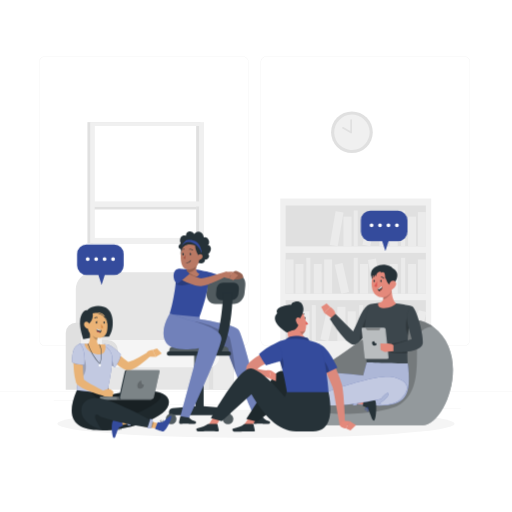
t = 0.00 s
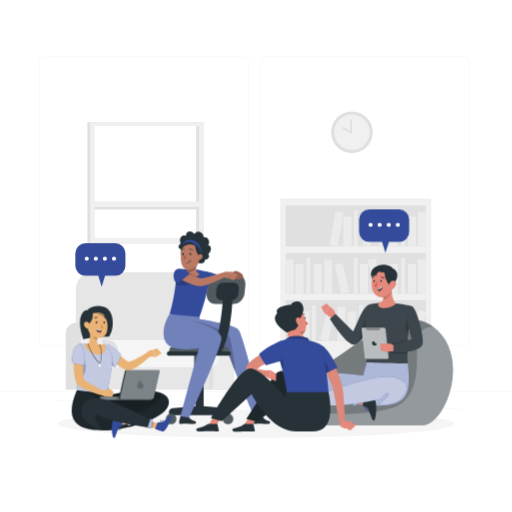
t = 0.23 s
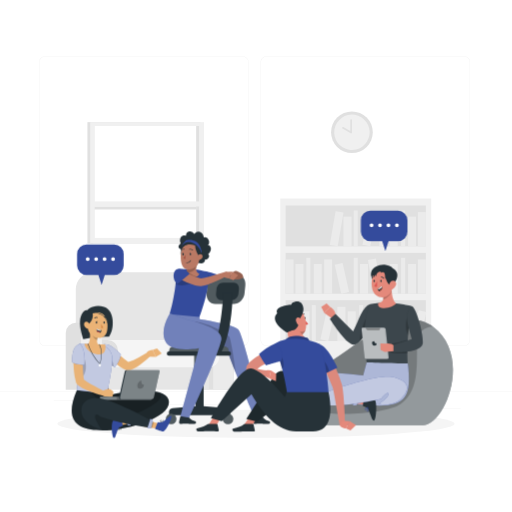
t = 0.49 s
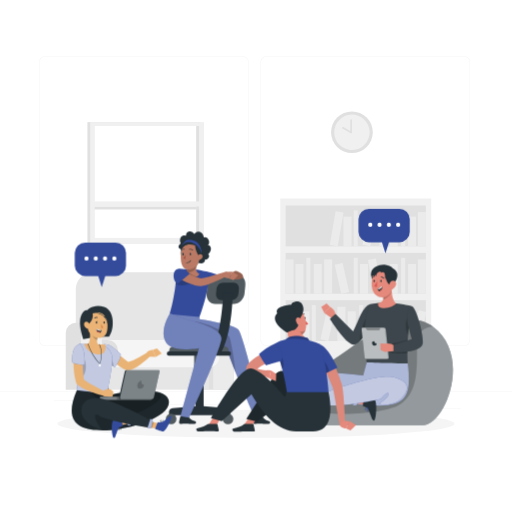
t = 0.75 s
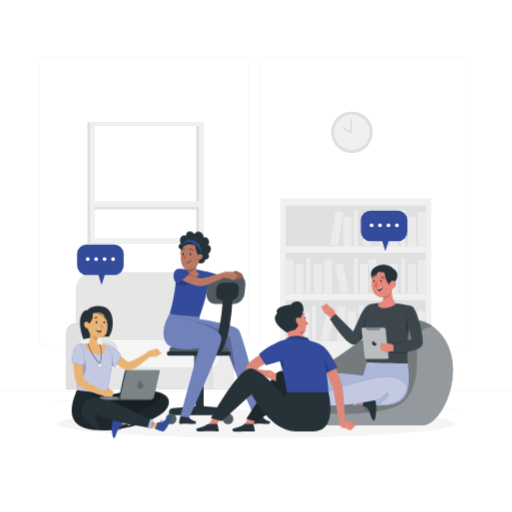
t = 1.05 s
t = 1.20 s: frame unchanged from t = 1.05 s, image omitted

The animated SVG that drew these frames (rendered in a browser with its animation timeline set to each time). Animation: 1 CSS @keyframes rule; one cycle of 1.50 s, repeats indefinitely.

<svg class="animated" id="freepik_stories-group-discussion" xmlns="http://www.w3.org/2000/svg" viewBox="0 0 500 500" version="1.1" xmlns:xlink="http://www.w3.org/1999/xlink" xmlns:svgjs="http://svgjs.com/svgjs"><style>svg#freepik_stories-group-discussion:not(.animated) .animable {opacity: 0;}svg#freepik_stories-group-discussion.animated #freepik--speech-bubble-2--inject-3 {animation: 1.5s Infinite  linear heartbeat;animation-delay: 0s;}svg#freepik_stories-group-discussion.animated #freepik--speech-bubble-1--inject-3 {animation: 1.5s Infinite  linear heartbeat;animation-delay: 0s;}            @keyframes heartbeat {                0% {                    transform: scale(1);                }                10% {                    transform: scale(1.1);                }                30% {                    transform: scale(1);                }                40% {                    transform: scale(1);                }                50% {                    transform: scale(1.1);                }                60% {                    transform: scale(1);                }                100% {                    transform: scale(1);                }            }        </style><g id="freepik--background-complete--inject-3" class="animable" style="transform-origin: 250px 228.23px;"><rect y="382.4" width="500" height="0.25" style="fill: rgb(235, 235, 235); transform-origin: 250px 382.525px;" id="el3iw31slw95n" class="animable"/><rect x="416.78" y="398.49" width="33.12" height="0.25" style="fill: rgb(235, 235, 235); transform-origin: 433.34px 398.615px;" id="ellzswy4nvi1q" class="animable"/><rect x="322.53" y="401.21" width="8.69" height="0.25" style="fill: rgb(235, 235, 235); transform-origin: 326.875px 401.335px;" id="ela90hcvx0vxu" class="animable"/><rect x="396.59" y="389.21" width="19.19" height="0.25" style="fill: rgb(235, 235, 235); transform-origin: 406.185px 389.335px;" id="elzgz7mkkqst" class="animable"/><rect x="52.46" y="390.89" width="43.19" height="0.25" style="fill: rgb(235, 235, 235); transform-origin: 74.055px 391.015px;" id="ela2uirwm5ab5" class="animable"/><rect x="104.56" y="390.89" width="6.33" height="0.25" style="fill: rgb(235, 235, 235); transform-origin: 107.725px 391.015px;" id="el3875zj20kxl" class="animable"/><rect x="131.47" y="395.11" width="93.68" height="0.25" style="fill: rgb(235, 235, 235); transform-origin: 178.31px 395.235px;" id="el4uxulsxs76f" class="animable"/><path d="M237,337.8H43.91a5.71,5.71,0,0,1-5.7-5.71V60.66A5.71,5.71,0,0,1,43.91,55H237a5.71,5.71,0,0,1,5.71,5.71V332.09A5.71,5.71,0,0,1,237,337.8ZM43.91,55.2a5.46,5.46,0,0,0-5.45,5.46V332.09a5.46,5.46,0,0,0,5.45,5.46H237a5.47,5.47,0,0,0,5.46-5.46V60.66A5.47,5.47,0,0,0,237,55.2Z" style="fill: rgb(235, 235, 235); transform-origin: 140.46px 196.4px;" id="elqtasbbcypha" class="animable"/><path d="M453.31,337.8H260.21a5.72,5.72,0,0,1-5.71-5.71V60.66A5.72,5.72,0,0,1,260.21,55h193.1A5.71,5.71,0,0,1,459,60.66V332.09A5.71,5.71,0,0,1,453.31,337.8ZM260.21,55.2a5.47,5.47,0,0,0-5.46,5.46V332.09a5.47,5.47,0,0,0,5.46,5.46h193.1a5.47,5.47,0,0,0,5.46-5.46V60.66a5.47,5.47,0,0,0-5.46-5.46Z" style="fill: rgb(235, 235, 235); transform-origin: 356.75px 196.4px;" id="el3nogzgdbh72" class="animable"/><g id="elwq5klnv8sbc"><rect x="85.39" y="119.28" width="5.63" height="118.5" style="fill: rgb(224, 224, 224); transform-origin: 88.205px 178.53px; transform: rotate(180deg);" class="animable"/></g><rect x="88.65" y="119.28" width="107.14" height="118.5" style="fill: rgb(224, 224, 224); transform-origin: 142.22px 178.53px;" id="elw43mx8ytfsf" class="animable"/><rect x="88.08" y="119.28" width="111.13" height="118.5" style="fill: rgb(240, 240, 240); transform-origin: 143.645px 178.53px;" id="el3xr2te0urko" class="animable"/><rect x="92.61" y="123.06" width="101.9" height="109.27" style="fill: rgb(255, 255, 255); transform-origin: 143.56px 177.695px;" id="ell971lfkb5gl" class="animable"/><rect x="191.56" y="123.06" width="2.95" height="109.27" style="fill: rgb(224, 224, 224); transform-origin: 193.035px 177.695px;" id="elfgxxoekkwdk" class="animable"/><g id="el0ni4cq8mc7qe"><rect x="140.64" y="153.34" width="2.95" height="99.53" style="fill: rgb(224, 224, 224); transform-origin: 142.115px 203.105px; transform: rotate(-90deg);" class="animable"/></g><rect x="91.03" y="196.69" width="103.48" height="4.95" style="fill: rgb(240, 240, 240); transform-origin: 142.77px 199.165px;" id="elwkggivittb9" class="animable"/><g id="elnrsjztsnkjr"><rect x="273.7" y="193.87" width="147.41" height="186.67" style="fill: rgb(240, 240, 240); transform-origin: 347.405px 287.205px; transform: rotate(180deg);" class="animable"/></g><g id="elzltvtsu81cb"><rect x="278.91" y="200.68" width="136.99" height="39.92" style="fill: rgb(224, 224, 224); transform-origin: 347.405px 220.64px; transform: rotate(180deg);" class="animable"/></g><g id="elrqmt8tbzdog"><rect x="408.13" y="207.14" width="7.78" height="33.45" style="fill: rgb(235, 235, 235); transform-origin: 412.02px 223.865px; transform: rotate(180deg);" class="animable"/></g><g id="elu6fxgxrew6f"><rect x="370.5" y="207.14" width="7.78" height="33.45" style="fill: rgb(235, 235, 235); transform-origin: 374.39px 223.865px; transform: rotate(180deg);" class="animable"/></g><g id="el4s2bjtp7r7v"><rect x="324.88" y="206.72" width="7.78" height="33.45" style="fill: rgb(235, 235, 235); transform-origin: 328.77px 223.445px; transform: rotate(-170.22deg);" class="animable"/></g><g id="elv1b7n1l40p"><rect x="398.48" y="211.55" width="7.78" height="29.05" style="fill: rgb(235, 235, 235); transform-origin: 402.37px 226.075px; transform: rotate(180deg);" class="animable"/></g><g id="elp4z7ozyjf4o"><rect x="380.6" y="211.55" width="7.78" height="29.05" style="fill: rgb(235, 235, 235); transform-origin: 384.49px 226.075px; transform: rotate(180deg);" class="animable"/></g><g id="eltjxrj9wtzxe"><rect x="335.45" y="211.55" width="7.78" height="29.05" style="fill: rgb(235, 235, 235); transform-origin: 339.34px 226.075px; transform: rotate(180deg);" class="animable"/></g><g id="elkpc49q6cefs"><rect x="357.03" y="211.05" width="7.78" height="29.05" style="fill: rgb(235, 235, 235); transform-origin: 360.92px 225.575px; transform: rotate(-167.47deg);" class="animable"/></g><g id="elv464wnloqkl"><rect x="391.75" y="205.48" width="3.89" height="35.12" style="fill: rgb(235, 235, 235); transform-origin: 393.695px 223.04px; transform: rotate(180deg);" class="animable"/></g><g id="elbgdf78xqmx8"><rect x="345.46" y="205.48" width="3.89" height="35.12" style="fill: rgb(235, 235, 235); transform-origin: 347.405px 223.04px; transform: rotate(180deg);" class="animable"/></g><rect x="278.91" y="246.92" width="136.99" height="39.92" style="fill: rgb(224, 224, 224); transform-origin: 347.405px 266.88px;" id="ele2vpwjfxf9m" class="animable"/><rect x="278.91" y="253.38" width="7.78" height="33.45" style="fill: rgb(235, 235, 235); transform-origin: 282.8px 270.105px;" id="elskwfdeaqcd" class="animable"/><rect x="316.54" y="253.38" width="7.78" height="33.45" style="fill: rgb(235, 235, 235); transform-origin: 320.43px 270.105px;" id="el6b4ihydlfql" class="animable"/><g id="elehbwqtfe9oc"><rect x="362.16" y="252.96" width="7.78" height="33.45" style="fill: rgb(235, 235, 235); transform-origin: 366.05px 269.685px; transform: rotate(-9.78deg);" class="animable"/></g><rect x="288.56" y="257.79" width="7.78" height="29.05" style="fill: rgb(235, 235, 235); transform-origin: 292.45px 272.315px;" id="elsdw516i7obe" class="animable"/><rect x="306.44" y="257.79" width="7.78" height="29.05" style="fill: rgb(235, 235, 235); transform-origin: 310.33px 272.315px;" id="el47nn0qml1ou" class="animable"/><rect x="351.59" y="257.79" width="7.78" height="29.05" style="fill: rgb(235, 235, 235); transform-origin: 355.48px 272.315px;" id="elm7p0e6wf86h" class="animable"/><g id="elcj097wgvf4g"><rect x="330.01" y="257.29" width="7.78" height="29.05" style="fill: rgb(235, 235, 235); transform-origin: 333.9px 271.815px; transform: rotate(-12.53deg);" class="animable"/></g><rect x="299.18" y="251.72" width="3.89" height="35.12" style="fill: rgb(235, 235, 235); transform-origin: 301.125px 269.28px;" id="elevvnufxti9a" class="animable"/><rect x="345.46" y="251.72" width="3.89" height="35.12" style="fill: rgb(235, 235, 235); transform-origin: 347.405px 269.28px;" id="el39f8gzt4nwg" class="animable"/><g id="el3jhk17buw1j"><rect x="408.13" y="253.38" width="7.78" height="33.45" style="fill: rgb(235, 235, 235); transform-origin: 412.02px 270.105px; transform: rotate(180deg);" class="animable"/></g><g id="ela9fyhbiuqjo"><rect x="398.48" y="257.79" width="7.78" height="29.05" style="fill: rgb(235, 235, 235); transform-origin: 402.37px 272.315px; transform: rotate(180deg);" class="animable"/></g><g id="el6du8glabgnk"><rect x="380.6" y="257.79" width="7.78" height="29.05" style="fill: rgb(235, 235, 235); transform-origin: 384.49px 272.315px; transform: rotate(180deg);" class="animable"/></g><g id="eluuf8334cgoj"><rect x="391.75" y="251.72" width="3.89" height="35.12" style="fill: rgb(235, 235, 235); transform-origin: 393.695px 269.28px; transform: rotate(180deg);" class="animable"/></g><g id="el52k7maur4xd"><rect x="278.91" y="293.15" width="136.99" height="39.92" style="fill: rgb(224, 224, 224); transform-origin: 347.405px 313.11px; transform: rotate(180deg);" class="animable"/></g><g id="el9zicndyavka"><rect x="329.5" y="299.62" width="7.78" height="33.45" style="fill: rgb(235, 235, 235); transform-origin: 333.39px 316.345px; transform: rotate(180deg);" class="animable"/></g><g id="elc8kbfc8j0th"><rect x="283.88" y="299.2" width="7.78" height="33.45" style="fill: rgb(235, 235, 235); transform-origin: 287.77px 315.925px; transform: rotate(-170.22deg);" class="animable"/></g><g id="elbo0neke974m"><rect x="357.48" y="304.02" width="7.78" height="29.05" style="fill: rgb(235, 235, 235); transform-origin: 361.37px 318.545px; transform: rotate(180deg);" class="animable"/></g><g id="elikud632nzl9"><rect x="339.59" y="304.02" width="7.78" height="29.05" style="fill: rgb(235, 235, 235); transform-origin: 343.48px 318.545px; transform: rotate(180deg);" class="animable"/></g><g id="elqjpa9d9hje"><rect x="294.45" y="304.02" width="7.78" height="29.05" style="fill: rgb(235, 235, 235); transform-origin: 298.34px 318.545px; transform: rotate(180deg);" class="animable"/></g><g id="el7rmgy3cuqp2"><rect x="316.03" y="303.53" width="7.78" height="29.05" style="fill: rgb(235, 235, 235); transform-origin: 319.92px 318.055px; transform: rotate(-167.47deg);" class="animable"/></g><g id="elih6oxehxsac"><rect x="350.75" y="297.95" width="3.89" height="35.12" style="fill: rgb(235, 235, 235); transform-origin: 352.695px 315.51px; transform: rotate(180deg);" class="animable"/></g><g id="elbtij5uccpfh"><rect x="304.46" y="297.95" width="3.89" height="35.12" style="fill: rgb(235, 235, 235); transform-origin: 306.405px 315.51px; transform: rotate(180deg);" class="animable"/></g><g id="elpkebnctlmp9"><rect x="373.41" y="299.2" width="7.78" height="33.45" style="fill: rgb(235, 235, 235); transform-origin: 377.3px 315.925px; transform: rotate(-170.22deg);" class="animable"/></g><g id="elp7quomfd2s"><rect x="383.98" y="304.02" width="7.78" height="29.05" style="fill: rgb(235, 235, 235); transform-origin: 387.87px 318.545px; transform: rotate(180deg);" class="animable"/></g><g id="el8y1upk2xf9a"><rect x="405.56" y="303.53" width="7.78" height="29.05" style="fill: rgb(235, 235, 235); transform-origin: 409.45px 318.055px; transform: rotate(-167.47deg);" class="animable"/></g><g id="el13ws1p1jj89"><rect x="394" y="297.95" width="3.89" height="35.12" style="fill: rgb(235, 235, 235); transform-origin: 395.945px 315.51px; transform: rotate(180deg);" class="animable"/></g><path d="M176.4,265.78H90.84A16.81,16.81,0,0,0,74,282.58V349.4H193.21V282.58A16.8,16.8,0,0,0,176.4,265.78Z" style="fill: rgb(230, 230, 230); transform-origin: 133.605px 307.59px;" id="el7yk22hz7mjm" class="animable"/><path d="M218.51,315.3H203.2a10,10,0,0,0-10,10v55.25h35.28V325.29A10,10,0,0,0,218.51,315.3Z" style="fill: rgb(224, 224, 224); transform-origin: 210.84px 347.925px;" id="elhh2vlh3rm95" class="animable"/><path d="M218.51,315.3h-.33a10,10,0,0,0-10,10v55.25h20.29V325.29A10,10,0,0,0,218.51,315.3Z" style="fill: rgb(235, 235, 235); transform-origin: 218.325px 347.925px;" id="elyayr4knl2e" class="animable"/><rect x="86.5" y="355.16" width="117.43" height="25.38" style="fill: rgb(230, 230, 230); transform-origin: 145.215px 367.85px;" id="elbilmenqqec6" class="animable"/><rect x="80.69" y="331.95" width="133.55" height="26.63" rx="10.15" style="fill: rgb(245, 245, 245); transform-origin: 147.465px 345.265px;" id="elg10j05k7frp" class="animable"/><rect x="80.88" y="331.95" width="34.35" height="26.63" rx="10.15" style="fill: rgb(224, 224, 224); isolation: isolate; transform-origin: 98.055px 345.265px;" id="eldvdxf4iawf" class="animable"/><path d="M89.51,315.3H74.2a10,10,0,0,0-10,10v55.25H99.5V325.29A10,10,0,0,0,89.51,315.3Z" style="fill: rgb(224, 224, 224); transform-origin: 81.85px 347.925px;" id="elo599d1plmcn" class="animable"/><path d="M89.51,315.3h-.32a10,10,0,0,0-10,10v55.25H99.5V325.29A10,10,0,0,0,89.51,315.3Z" style="fill: rgb(240, 240, 240); transform-origin: 89.345px 347.925px;" id="el5rysyrwvo9e" class="animable"/><circle cx="343.68" cy="129.17" r="20.36" style="fill: rgb(224, 224, 224); transform-origin: 343.68px 129.17px;" id="elnxftmeh64b" class="animable"/><g id="elmmaiauww1zr"><circle cx="343.68" cy="129.17" r="17.31" style="fill: rgb(240, 240, 240); transform-origin: 343.68px 129.17px; transform: rotate(-80.78deg);" class="animable"/></g><polyline points="342.87 117.29 342.87 129.39 334.85 124.85" style="fill: rgb(240, 240, 240); transform-origin: 338.86px 123.34px;" id="el4fre56ft7em" class="animable"/><path d="M342.87,130.26a.82.82,0,0,1-.43-.12l-8-4.53a.87.87,0,0,1,.86-1.51l6.72,3.81V117.29a.87.87,0,0,1,1.73,0v12.1a.86.86,0,0,1-.43.75A.82.82,0,0,1,342.87,130.26Z" style="fill: rgb(224, 224, 224); transform-origin: 338.894px 123.387px;" id="ellmk32j8b7sk" class="animable"/></g><g id="freepik--Shadow--inject-3" class="animable" style="transform-origin: 250px 413.8px;"><ellipse id="freepik--path--inject-3" cx="250" cy="413.8" rx="193.89" ry="13.77" style="fill: rgb(245, 245, 245); transform-origin: 250px 413.8px;" class="animable"/></g><g id="freepik--speech-bubble-2--inject-3" class="animable" style="transform-origin: 375.135px 225.575px;"><path d="M388.66,205.82h-27a9.27,9.27,0,0,0-9.27,9.27v11.18a9.27,9.27,0,0,0,9.27,9.27h11.54l3.1,9.79,3.13-9.79h9.18a9.27,9.27,0,0,0,9.27-9.27V215.09A9.27,9.27,0,0,0,388.66,205.82Z" style="fill: rgb(52, 75, 156); transform-origin: 375.135px 225.575px;" id="elm2x4z90cwye" class="animable"/><path d="M364.68,220a1.87,1.87,0,1,1-1.87-1.87A1.87,1.87,0,0,1,364.68,220Zm6.38-1.87a1.87,1.87,0,1,0,1.87,1.87A1.87,1.87,0,0,0,371.06,218.17Zm8.25,0a1.87,1.87,0,1,0,1.87,1.87A1.87,1.87,0,0,0,379.31,218.17Zm8.25,0a1.87,1.87,0,1,0,1.87,1.87A1.87,1.87,0,0,0,387.56,218.17Z" style="fill: rgb(255, 255, 255); transform-origin: 375.185px 220px;" id="elhsdjr2sazp7" class="animable"/></g><g id="freepik--speech-bubble-1--inject-3" class="animable" style="transform-origin: 98.025px 258.57px;"><path d="M111.5,238.82H84.55a9.27,9.27,0,0,0-9.27,9.27v11.18a9.27,9.27,0,0,0,9.27,9.27H96.09l3.1,9.78,3.13-9.78h9.18a9.27,9.27,0,0,0,9.27-9.27V248.09A9.27,9.27,0,0,0,111.5,238.82Z" style="fill: rgb(52, 75, 156); transform-origin: 98.025px 258.57px;" id="eles5hrqtga7" class="animable"/><path d="M87.52,253a1.87,1.87,0,1,1-1.87-1.87A1.87,1.87,0,0,1,87.52,253Zm6.38-1.87A1.87,1.87,0,1,0,95.77,253,1.86,1.86,0,0,0,93.9,251.17Zm8.25,0A1.87,1.87,0,1,0,104,253,1.86,1.86,0,0,0,102.15,251.17Zm8.25,0a1.87,1.87,0,1,0,1.87,1.87A1.86,1.86,0,0,0,110.4,251.17Z" style="fill: rgb(255, 255, 255); transform-origin: 98.025px 253px;" id="elclvs44xprxe" class="animable"/></g><g id="freepik--character-4--inject-3" class="animable" style="transform-origin: 354.608px 336.829px;"><path d="M413,415.2H286.08c-23.71,0-25.23-27.92-5.74-41.06A37.31,37.31,0,0,1,292,369c38.59-10.15,92.81-78.38,131-49.83l.11.08C461.15,348,434.56,415.2,413,415.2Z" style="fill: rgb(38, 50, 56); transform-origin: 354.608px 363.72px;" id="elohzl5gdwod" class="animable"/><g id="elomav01zy5r"><path d="M413,415.2H286.08c-23.71,0-25.23-27.92-5.74-41.06A37.31,37.31,0,0,1,292,369c38.59-10.15,92.81-78.38,131-49.83l.11.08C461.15,348,434.56,415.2,413,415.2Z" style="fill: rgb(255, 255, 255); opacity: 0.5; transform-origin: 354.608px 363.72px;" class="animable"/></g><g id="elfm88ifc85h7"><path d="M422.9,319.12c-3.2-.21-7.08.69-11.26,4.19-10.85,9.1,5.65,52.91-20.3,71.13-14.48,10.17-76.95,14.65-97.8,2.18-15.39-9.21-15.59-15-13.2-22.48A37.31,37.31,0,0,1,292,369C330.54,358.8,384.76,290.57,422.9,319.12Z" style="isolation: isolate; opacity: 0.2; transform-origin: 351.059px 358.195px;" class="animable"/></g><g id="freepik--group--inject-3" class="animable" style="transform-origin: 349.967px 334.626px;"><path d="M324.22,310.86l-7.57-5.33,5.66-5.79s5.81,3,5.26,8.35Z" style="fill: rgb(228, 137, 123); transform-origin: 322.128px 305.3px;" id="elrqk6mmjc4l" class="animable"/><polygon points="313.68 299.65 318.93 296.35 322.31 299.74 316.65 305.53 313.68 299.65" style="fill: rgb(228, 137, 123); transform-origin: 317.995px 300.94px;" id="eljqr5rctuso" class="animable"/><path d="M361.46,297.09c-7.17,2.11-10.7,14.72-16.62,26.63L327.61,306.6l-5.48,4.86s15.78,25.07,23.23,25.07c9.3,0,18.95-25.83,18.95-25.83Z" style="fill: rgb(38, 50, 56); transform-origin: 343.22px 316.81px;" id="el2hrjojk6myr" class="animable"/><g id="elh89cmr41lpw"><path d="M364.31,310.7s-1.53,4.09-4,9c-2.35,4.78-5.55,10.35-9,13.72-1.95,1.89-4,3.09-6,3.09-7.45,0-23.23-25.07-23.23-25.07l5.48-4.86,17.23,17.12c5.92-11.91,9.44-24.52,16.63-26.63Z" style="fill: rgb(255, 255, 255); opacity: 0.1; transform-origin: 343.195px 316.79px;" class="animable"/></g><g id="elmryjx0e2tgq"><path d="M360.35,319.72c-2.35,4.78-5.55,10.35-9,13.72.37-11.43,6-22.58,6-22.58A24.83,24.83,0,0,1,360.35,319.72Z" style="opacity: 0.2; transform-origin: 355.85px 322.15px;" class="animable"/></g><path d="M354.6,366.75s-60.85-8.74-64.07,4.61C287.14,385.48,336,395,365.2,396s37.58-6,32.89-42h-40Z" style="fill: rgb(52, 75, 156); transform-origin: 344.837px 375.045px;" id="elha7gmh23xr" class="animable"/><g id="elz571llb3x5"><path d="M354.6,366.75s-60.85-8.74-64.07,4.61C287.14,385.48,336,395,365.2,396s37.58-6,32.89-42h-40Z" style="fill: rgb(255, 255, 255); isolation: isolate; opacity: 0.6; transform-origin: 344.837px 375.045px;" class="animable"/></g><polygon points="320.71 394.59 307.96 394.6 301.84 394.61 301.11 388.16 306.77 387.4 320.6 385.56 320.71 394.59" style="fill: rgb(228, 137, 123); transform-origin: 310.91px 390.085px;" id="elfxj1xlk104r" class="animable"/><path d="M302.49,387.35l1.55,7.36a.73.73,0,0,1-.59.88l-3.67.66s-4.87,1.24-6.24.37c-4-2.56-7.84-18.74-6.21-19.94.59-.44,1.62.23,2.14.76,1.64,1.67,5.13,6.34,6.52,7.72,1.61,1.62,4.48,1.67,5.74,1.6A.74.74,0,0,1,302.49,387.35Z" style="fill: rgb(38, 50, 56); transform-origin: 295.502px 386.733px;" id="ela7ajfkell8" class="animable"/><g id="elvarn0buvw5g"><polygon points="320.71 394.59 307.96 394.6 306.77 387.4 320.6 385.56 320.71 394.59" style="isolation: isolate; opacity: 0.2; transform-origin: 313.74px 390.08px;" class="animable"/></g><polygon points="339.35 383.21 351.45 387.24 357.26 389.17 355.91 395.51 350.3 394.44 336.6 391.82 339.35 383.21" style="fill: rgb(228, 137, 123); transform-origin: 346.93px 389.36px;" id="el2otbmc3exv" class="animable"/><path d="M354.35,395.84l.85-7.47a.75.75,0,0,1,.84-.65l3.69.54s5,.36,6,1.62c3,3.69,1.52,20.26-.4,20.88-.71.23-1.47-.73-1.8-1.39-1-2.11-2.86-7.65-3.74-9.39-1-2.05-3.73-3-4.94-3.34A.73.73,0,0,1,354.35,395.84Z" style="fill: rgb(38, 50, 56); transform-origin: 360.891px 399.254px;" id="elujqdbr131z" class="animable"/><g id="elntn3be3r4jh"><polygon points="339.35 383.21 351.45 387.24 350.3 394.44 336.6 391.82 339.35 383.21" style="isolation: isolate; opacity: 0.2; transform-origin: 344.025px 388.825px;" class="animable"/></g><polygon points="348.2 395.56 344.75 395.89 346.81 383.95 350.77 386.04 348.2 395.56" style="fill: rgb(52, 75, 156); transform-origin: 347.76px 389.92px;" id="elx5yjrl4s1o" class="animable"/><g id="elf0d9i44miqs"><polygon points="348.2 395.56 344.75 395.89 346.81 383.95 350.77 386.04 348.2 395.56" style="fill: rgb(255, 255, 255); isolation: isolate; opacity: 0.6; transform-origin: 347.76px 389.92px;" class="animable"/></g><path d="M359.75,399.89a2.65,2.65,0,0,1-.23,1.59,1,1,0,0,1-.9.45.61.61,0,0,1-.54-.28c-.52-.88.7-3.59.85-3.89a.14.14,0,0,1,.16-.1.18.18,0,0,1,.16.14A10.61,10.61,0,0,1,359.75,399.89Zm-1.44,1.3a.57.57,0,0,0,.08.25.2.2,0,0,0,.21.11.64.64,0,0,0,.62-.3,4.23,4.23,0,0,0-.15-2.89A8.2,8.2,0,0,0,358.31,401.19Z" style="fill: rgb(52, 75, 156); transform-origin: 358.869px 399.795px;" id="elsoqdmsfukua" class="animable"/><path d="M359.28,397.82l0,.08c-.33.87-1.83,2.59-2.68,2.47a.63.63,0,0,1-.52-.58,1,1,0,0,1,.14-.83c.62-1,2.77-1.32,2.89-1.31a.16.16,0,0,1,.17.08A.18.18,0,0,1,359.28,397.82Zm-2.88,1.83v.08c.06.25.16.26.21.28.5.07,1.65-1.05,2.15-1.91a3.89,3.89,0,0,0-2.26,1.09.75.75,0,0,0-.11.46Z" style="fill: rgb(52, 75, 156); transform-origin: 357.665px 399.012px;" id="ell48rpnzqehi" class="animable"/><path d="M309.12,386.47s56.61-22,73.95-18.32,17.42,12.75,8.63,21.21-21.92,5.2-21.92,5.2,10.32-6.18,9.6-10-7.28,4.91-7.28,4.91-34.21,8.37-62.46,6.16Z" style="fill: rgb(52, 75, 156); transform-origin: 353.291px 381.868px;" id="elp9qgyzyyde" class="animable"/><path d="M296.38,385.28a2.58,2.58,0,0,1-.52-1.51,1,1,0,0,1,.58-.82.63.63,0,0,1,.61,0c.86.55,1,3.52,1,3.86a.15.15,0,0,1-.1.16.19.19,0,0,1-.21,0A10.38,10.38,0,0,1,296.38,385.28Zm.68-1.82a.66.66,0,0,0-.19-.18.2.2,0,0,0-.23,0,.64.64,0,0,0-.42.55,4.19,4.19,0,0,0,1.47,2.49A8.3,8.3,0,0,0,297.06,383.46Z" style="fill: rgb(52, 75, 156); transform-origin: 296.956px 384.936px;" id="elb3rufzof5p" class="animable"/><path d="M297.74,386.9v-.09c-.1-.92.43-3.14,1.25-3.43a.63.63,0,0,1,.73.28,1.11,1.11,0,0,1,.26.8c-.1,1.17-1.86,2.44-2,2.5a.17.17,0,0,1-.19,0A.16.16,0,0,1,297.74,386.9Zm1.72-2.95,0-.07c-.16-.19-.26-.15-.31-.14-.48.16-1,1.68-1,2.68.49-.41,1.44-1.27,1.5-2a.76.76,0,0,0-.12-.46Z" style="fill: rgb(52, 75, 156); transform-origin: 298.855px 385.17px;" id="el5624jcwuv1" class="animable"/><g id="elms3txjy4n9e"><path d="M309.12,386.47s56.61-22,73.95-18.32,17.42,12.75,8.63,21.21-21.92,5.2-21.92,5.2,10.32-6.18,9.6-10-7.28,4.91-7.28,4.91-34.21,8.37-62.46,6.16Z" style="fill: rgb(255, 255, 255); isolation: isolate; opacity: 0.7; transform-origin: 353.291px 381.868px;" class="animable"/></g><polygon points="308.43 386.3 311.61 384.84 313.44 396.75 309.02 396.03 308.43 386.3" style="fill: rgb(52, 75, 156); transform-origin: 310.935px 390.795px;" id="elmj7xm25rr9q" class="animable"/><g id="elx26wiqnwau"><polygon points="308.43 386.3 311.61 384.84 313.44 396.75 309.02 396.03 308.43 386.3" style="fill: rgb(255, 255, 255); isolation: isolate; opacity: 0.6; transform-origin: 310.935px 390.795px;" class="animable"/></g><path d="M402.11,299c-6.11,34-3.89,56-3.89,56s-28.43-.39-40.11-1.05c-6.23-41.21,3.35-56.87,3.35-56.87a76.17,76.17,0,0,1,9.25-1.27c.65-.05,1.32-.08,2-.11a144.94,144.94,0,0,1,16.49.93c1,.11,2.09.25,3.11.4C397.52,297.82,402.11,299,402.11,299Z" style="fill: rgb(38, 50, 56); transform-origin: 379.057px 325.35px;" id="el98alj5yh474" class="animable"/><g id="elreuv75wo37p"><path d="M402.11,299c-.76,4.22-1.39,8.26-1.91,12.08-.82,6-1.37,11.56-1.73,16.5-.11,1.49-.21,2.94-.28,4.32-.29,5.06-.37,9.39-.36,12.89,0,6.58.39,10.21.39,10.21s-28.43-.39-40.11-1.05c-6.24-41.21,3.36-56.87,3.36-56.87a75.81,75.81,0,0,1,9.24-1.27c.65-.05,1.32-.08,2-.11a142.67,142.67,0,0,1,16.49.93c1,.11,2.09.25,3.11.4C397.52,297.81,402.11,299,402.11,299Z" style="fill: rgb(255, 255, 255); opacity: 0.1; transform-origin: 379.056px 325.35px;" class="animable"/></g><g id="elm6f8av8hu8"><path d="M376.72,336.53a117.35,117.35,0,0,0,21.47-4.62c-.29,5.06-.37,9.39-.36,12.89-13.57,1.25-19.11-1.36-19.11-1.36Z" style="opacity: 0.2; transform-origin: 387.455px 338.524px;" class="animable"/></g><g id="elxn5w4oorf"><path d="M400.2,311.09c-.82,6-1.37,11.56-1.73,16.5-3.89-7.92-1-17.42-1-17.42Z" style="opacity: 0.2; transform-origin: 398.319px 318.88px;" class="animable"/></g><path d="M378.26,350.49H357.58A1.61,1.61,0,0,1,356,349l-2.88-27.45a1.31,1.31,0,0,1,1.32-1.45h20.68a1.61,1.61,0,0,1,1.57,1.45L379.58,349A1.31,1.31,0,0,1,378.26,350.49Z" style="fill: rgb(38, 50, 56); transform-origin: 366.352px 335.295px;" id="ell2at0cdcuv" class="animable"/><g id="el7gsgk7d63sd"><path d="M378.26,350.49H357.58A1.61,1.61,0,0,1,356,349l-2.88-27.45a1.31,1.31,0,0,1,1.32-1.45h20.68a1.61,1.61,0,0,1,1.57,1.45L379.58,349A1.31,1.31,0,0,1,378.26,350.49Z" style="fill: rgb(255, 255, 255); opacity: 0.6; transform-origin: 366.352px 335.295px;" class="animable"/></g><g id="el67mg6qi5sbw"><path d="M377.4,350.49H357.58A1.61,1.61,0,0,1,356,349l-2.88-27.45a1.31,1.31,0,0,1,1.32-1.45h19.82a1.61,1.61,0,0,1,1.57,1.45L378.72,349A1.31,1.31,0,0,1,377.4,350.49Z" style="fill: rgb(255, 255, 255); opacity: 0.2; transform-origin: 365.922px 335.295px;" class="animable"/></g><path d="M365.34,333.07a2,2,0,0,0-2,2.25,2.48,2.48,0,0,0,2.43,2.24,2,2,0,0,0,2-2.24A2.49,2.49,0,0,1,365.34,333.07Z" style="fill: rgb(38, 50, 56); transform-origin: 365.554px 335.315px;" id="el0zqn2dawtd2o" class="animable"/><g id="elk7c1akqy0qo"><path d="M369.82,322.32H358.89a1.44,1.44,0,0,1-1.28-.82l-.65-1.36h14.42L371,321.5A1.15,1.15,0,0,1,369.82,322.32Z" style="opacity: 0.3; transform-origin: 364.17px 321.231px;" class="animable"/></g><path d="M376.24,335.65l-4.78-.39.2,6.36,4,2.1,9.22-.84.75-4.29C382.6,334.15,376.24,335.65,376.24,335.65Z" style="fill: rgb(228, 137, 123); transform-origin: 378.545px 339.49px;" id="elnr8c53f9p4l" class="animable"/><path d="M402.11,299c4.91,1.48,11.87,30,10.76,36.3s-13.22,9-28.61,8.65v-7.44l17.85-5.21-3-11s-2.48-8.09-1.37-13.75A13.91,13.91,0,0,1,402.11,299Z" style="fill: rgb(38, 50, 56); transform-origin: 398.624px 321.49px;" id="el973o9ecgav" class="animable"/><g id="elhpqriuphlzg"><path d="M402.11,299c4.91,1.48,11.87,30,10.76,36.3s-13.22,9-28.61,8.65v-7.44l17.85-5.21-3-11s-2.48-8.09-1.37-13.75A13.91,13.91,0,0,1,402.11,299Z" style="fill: rgb(255, 255, 255); opacity: 0.1; transform-origin: 398.624px 321.49px;" class="animable"/></g><path d="M386.82,296.31c-2.49,2.6-6.4,4.78-12.67,4.55-4.81-.19-5.48-3.21-4.64-4.87,2.92-.6,4.24-1.87,4.65-3.49s-.16-3.8-1-5.82l8.11-6.83,1.37-1.16c0,.39-.05.8-.07,1.23a40,40,0,0,0,0,4.76C382.84,289.15,383.9,294,386.82,296.31Z" style="fill: rgb(228, 137, 123); transform-origin: 378.011px 289.783px;" id="elgto1dp4ppx7" class="animable"/><g id="el4y7kq6zftco"><path d="M382.58,284.68c-1.51,3.09-4.16,6.82-8.42,7.82.44-1.72-.16-3.8-1-5.82l8.11-6.83c.43,0,.87,0,1.3.07A40,40,0,0,0,382.58,284.68Z" style="opacity: 0.2; transform-origin: 377.87px 286.175px;" class="animable"/></g><path d="M364,266.27c-1.19,2.72-1.34,8.56,2.8,7.11S366,261.6,364,266.27Z" style="fill: rgb(38, 50, 56); transform-origin: 365.838px 269.337px;" id="elsrmhiqt03t" class="animable"/><path d="M383.83,272.3c-.36,7.28-.19,11.57-3.83,15.32-5.48,5.64-14.52,2.32-16.36-4.94-1.64-6.55-.78-17.36,6.32-20.28A10.07,10.07,0,0,1,383.83,272.3Z" style="fill: rgb(228, 137, 123); transform-origin: 373.389px 276.057px;" id="elvdoeiq3ffdn" class="animable"/><path d="M372.79,274.36c0,.59-.3,1.08-.69,1.08s-.71-.48-.72-1.08.31-1.07.69-1.07S372.78,273.77,372.79,274.36Z" style="fill: rgb(38, 50, 56); transform-origin: 372.085px 274.365px;" id="elhfbqntw3fu8" class="animable"/><path d="M366.07,274.38c0,.59-.3,1.07-.69,1.07s-.71-.48-.71-1.07.3-1.07.69-1.07S366.07,273.78,366.07,274.38Z" style="fill: rgb(38, 50, 56); transform-origin: 365.37px 274.38px;" id="ellk39hcend4" class="animable"/><path d="M368.21,274.67a20.34,20.34,0,0,1-2.82,4.9,3.54,3.54,0,0,0,2.83.47Z" style="fill: rgb(222, 87, 83); transform-origin: 366.805px 277.411px;" id="elrexnger5a7" class="animable"/><path d="M374.83,272.19a.34.34,0,0,1-.32-.13,2.82,2.82,0,0,0-2.25-1.16.36.36,0,0,1-.38-.32.35.35,0,0,1,.32-.38,3.53,3.53,0,0,1,2.86,1.43.35.35,0,0,1-.06.49A.36.36,0,0,1,374.83,272.19Z" style="fill: rgb(38, 50, 56); transform-origin: 373.506px 271.197px;" id="elapeakdm2rvu" class="animable"/><path d="M363.15,272.08a.36.36,0,0,1-.2,0,.35.35,0,0,1-.16-.47,3.44,3.44,0,0,1,2.48-2,.35.35,0,0,1,.39.31.34.34,0,0,1-.29.39,2.65,2.65,0,0,0-1.95,1.57A.37.37,0,0,1,363.15,272.08Z" style="fill: rgb(38, 50, 56); transform-origin: 364.209px 270.851px;" id="elnaeqjqqz49" class="animable"/><path d="M372.39,266.46s2-1.44,2.92.11.86,5.68.86,5.68l.4-.73s2.59,9.2,6.34,6.88,9.26-11.66.5-16.42c0,0-.93-2.22-6.72-3.32s-12.79,2.48-14,6.31.48,6,.48,6a5.41,5.41,0,0,1,1.11-2.27,2.41,2.41,0,0,0,1.45,1.76,4.17,4.17,0,0,1,.47-2.26,4.72,4.72,0,0,0,1,1.84c.42-3.94,3.1-4.74,3.94-4.71A1.44,1.44,0,0,1,372.39,266.46Z" style="fill: rgb(38, 50, 56); transform-origin: 375.176px 268.617px;" id="elia4dh5croeb" class="animable"/><path d="M386.72,278.33a6.87,6.87,0,0,1-3.38,4.06c-2.16,1.11-3.74-.72-3.56-3,.16-2.07,1.47-5.14,3.84-5.29A3.15,3.15,0,0,1,386.72,278.33Z" style="fill: rgb(228, 137, 123); transform-origin: 383.339px 278.41px;" id="el5z7tsu6fg6v" class="animable"/><path d="M368.45,282.48a18.29,18.29,0,0,1,1.72,2.09l.43-.21c1.93-1,2.51-2.07,2.56-3a2.87,2.87,0,0,0-.27-1.3,2.62,2.62,0,0,0-.4-.64,10.1,10.1,0,0,1-3.39,2.7C368.71,282.36,368.45,282.48,368.45,282.48Z" style="fill: rgb(38, 50, 56); transform-origin: 370.806px 281.995px;" id="els0azybo7foo" class="animable"/><path d="M369.1,282.14l.53.6c1.81-.92,3-1.82,3.26-2.66a2.62,2.62,0,0,0-.4-.64A10.1,10.1,0,0,1,369.1,282.14Z" style="fill: rgb(255, 255, 255); transform-origin: 370.995px 281.09px;" id="el19psej0ma3s" class="animable"/><path d="M370.6,284.36c1.93-1,2.51-2.07,2.56-3a7,7,0,0,0-1.93,1.51A2.61,2.61,0,0,0,370.6,284.36Z" style="fill: rgb(162, 78, 63); transform-origin: 371.88px 282.86px;" id="el5e95xg0tf0i" class="animable"/></g></g><g id="freepik--character-2--inject-3" class="animable" style="transform-origin: 211.829px 320.156px;"><path d="M194.41,306.18l.52,5.55s32.48,4.94,37.68,10,23.65,85.09,23.65,85.09l-7.44,1s-25.82-59-27.2-67.54c0,0-22.74.85-38.26.85s-17.37-35-17.37-35Z" style="fill: rgb(52, 75, 156); transform-origin: 211.125px 356.975px;" id="elup8l5ee4t4j" class="animable"/><g id="el55a5eftf0to"><path d="M256.26,406.83l-7.44,1s-10.56-24.13-18.53-43.76c-4.51-11.07-8.18-20.71-8.67-23.79,0,0-15.74.58-30,.78-2.88,0-5.69.06-8.3.06-15.52,0-17.37-35-17.37-35h28.42l.52,5.55s32.49,4.93,37.68,10S256.26,406.83,256.26,406.83Z" style="fill: rgb(255, 255, 255); opacity: 0.3; transform-origin: 211.105px 356.975px;" class="animable"/></g><path d="M262,414c-5,0-5.67-.08-8.49-.18-2.41-.08-3,.22-4.92.18-1.62,0-1.56-1.59-1.06-3.37.25-.9.63-2.79,1-4.23l7.34-.54c1,2,3.36,4.79,6.18,5.17S264,414,262,414Z" style="fill: rgb(38, 50, 56); transform-origin: 255.534px 409.932px;" id="el90sxbne63mf" class="animable"/><g id="elaalvrhl2ngh"><path d="M230.29,364.11c-4.51-11.07-8.18-20.71-8.67-23.79,0,0-15.74.58-30,.78l-1.54-27.19s20.08,2.88,33.58,14.51C225.37,329.86,228.7,352.13,230.29,364.11Z" style="isolation: isolate; opacity: 0.2; transform-origin: 210.185px 339.01px;" class="animable"/></g><g id="el1sqatmpc9a"><path d="M165.18,338.26h58.11a0,0,0,0,1,0,0v3.57a4.49,4.49,0,0,1-4.49,4.49H169.67a4.49,4.49,0,0,1-4.49-4.49v-3.57A0,0,0,0,1,165.18,338.26Z" style="fill: rgb(38, 50, 56); transform-origin: 194.235px 342.29px; transform: rotate(180deg);" class="animable"/></g><g id="elogds2842or"><path d="M165.18,338.26h58.11a0,0,0,0,1,0,0v3.57a4.49,4.49,0,0,1-4.49,4.49H169.67a4.49,4.49,0,0,1-4.49-4.49v-3.57A0,0,0,0,1,165.18,338.26Z" style="fill: rgb(255, 255, 255); opacity: 0.2; transform-origin: 194.235px 342.29px; transform: rotate(180deg);" class="animable"/></g><path d="M221.27,398.58l-22.4-1.95V367.21H191v29.41l-22.48,2a3.87,3.87,0,0,0-3.49,3.85v3h59.74v-3A3.87,3.87,0,0,0,221.27,398.58Z" style="fill: rgb(38, 50, 56); transform-origin: 194.9px 386.34px;" id="el7gz7hl1acbt" class="animable"/><path d="M172.27,409.12a5.15,5.15,0,1,1-5.15-5.15A5.15,5.15,0,0,1,172.27,409.12Z" style="fill: rgb(38, 50, 56); transform-origin: 167.12px 409.12px;" id="elzc8e4xmcvcs" class="animable"/><circle cx="222.66" cy="409.12" r="5.15" style="fill: rgb(38, 50, 56); transform-origin: 222.66px 409.12px;" id="elzccb9d0yiqd" class="animable"/><path d="M189.64,344.41h10.59a0,0,0,0,1,0,0v25.09a3.71,3.71,0,0,1-3.71,3.71h-3.16a3.71,3.71,0,0,1-3.71-3.71V344.41A0,0,0,0,1,189.64,344.41Z" style="fill: rgb(38, 50, 56); transform-origin: 194.935px 358.81px;" id="el5sqgjnmnrff" class="animable"/><g id="el2jcg9u1ptsk"><path d="M189.64,344.41h10.59a0,0,0,0,1,0,0v25.09a3.71,3.71,0,0,1-3.71,3.71h-3.16a3.71,3.71,0,0,1-3.71-3.71V344.41A0,0,0,0,1,189.64,344.41Z" style="fill: rgb(255, 255, 255); isolation: isolate; opacity: 0.2; transform-origin: 194.935px 358.81px;" class="animable"/></g><g id="el9ugsmqku3kl"><rect x="162.97" y="343.23" width="62.54" height="4.03" rx="1.81" style="fill: rgb(38, 50, 56); transform-origin: 194.24px 345.245px; transform: rotate(180deg);" class="animable"/></g><g id="elf3rjoprpz6a"><path d="M172.27,409.12a5.15,5.15,0,1,1-5.15-5.15A5.15,5.15,0,0,1,172.27,409.12Z" style="fill: rgb(255, 255, 255); isolation: isolate; opacity: 0.2; transform-origin: 167.12px 409.12px;" class="animable"/></g><g id="elyx31vsiwj3j"><circle cx="222.66" cy="409.12" r="5.15" style="fill: rgb(255, 255, 255); isolation: isolate; opacity: 0.2; transform-origin: 222.66px 409.12px;" class="animable"/></g><path d="M228.23,296.86H210.28c-5.26,0-9.06-4.73-8.48-10.55l.76-7.78c.58-5.83,5.3-10.56,10.56-10.56h17.95c5.26,0,9.06,4.73,8.49,10.56l-.77,7.78C238.22,292.13,233.49,296.86,228.23,296.86Z" style="fill: rgb(38, 50, 56); transform-origin: 220.679px 282.415px;" id="el3iq6qyrg9gu" class="animable"/><g id="eldom8dfm8moj"><path d="M228.23,296.86H210.28c-5.26,0-9.06-4.73-8.48-10.55l.76-7.78c.58-5.83,5.3-10.56,10.56-10.56h17.95c5.26,0,9.06,4.73,8.49,10.56l-.77,7.78C238.22,292.13,233.49,296.86,228.23,296.86Z" style="fill: rgb(255, 255, 255); opacity: 0.2; transform-origin: 220.679px 282.415px;" class="animable"/></g><path d="M226.58,293.07H216c-3.11,0-5.36-2.79-5-6.24l.46-4.59c.33-3.45,3.13-6.24,6.24-6.24h10.6c3.11,0,5.36,2.79,5,6.24l-.46,4.59C232.48,290.28,229.69,293.07,226.58,293.07Z" style="fill: rgb(38, 50, 56); transform-origin: 222.15px 284.535px;" id="eljob2cd00zzb" class="animable"/><path d="M218.16,286.21s-2.42,48.65-12.9,57h11.21s10-16.57,10.73-57Z" style="fill: rgb(38, 50, 56); transform-origin: 216.23px 314.71px;" id="elbv8ogjhaxwa" class="animable"/><path d="M227.18,265.94l1.93-1a2.57,2.57,0,0,1,2.34,0l3.46,1.7a4.74,4.74,0,0,1,2.59,3.51l.16.95c-3.09,1.94-7.85,1.76-7.85,1.76l-1.37.11a2.12,2.12,0,0,1-2.33-1.92l-.24-2.7A2.46,2.46,0,0,1,227.18,265.94Z" style="fill: rgb(185, 121, 100); transform-origin: 231.76px 268.82px;" id="el6vxdzmmp7zt" class="animable"/><g id="elngv9iq4owxd"><path d="M227.18,265.94l1.93-1a2.57,2.57,0,0,1,2.34,0l3.46,1.7a4.74,4.74,0,0,1,2.59,3.51l.16.95c-3.09,1.94-7.85,1.76-7.85,1.76l-1.37.11a2.12,2.12,0,0,1-2.33-1.92l-.24-2.7A2.46,2.46,0,0,1,227.18,265.94Z" style="isolation: isolate; opacity: 0.2; transform-origin: 231.76px 268.82px;" class="animable"/></g><path d="M213,268.32l-7,8.85h-6.66l.87-12.35C205.25,265.79,213,268.32,213,268.32Z" style="fill: rgb(52, 75, 156); transform-origin: 206.17px 270.995px;" id="ellfcmpsqbcs" class="animable"/><g id="elx1tpyvlf9pt"><path d="M205.41,277.17h-5.76l3.58-8.85S205.28,271.43,205.41,277.17Z" style="isolation: isolate; opacity: 0.2; transform-origin: 202.53px 272.745px;" class="animable"/></g><path d="M194.84,309.52l-29.31-2.72c.92-3.12,1.73-6.18,2.41-9.13.86-3.61,1.54-7.07,2.08-10.3s1-6.23,1.32-8.95l.09-.77c0-.43.1-.85.14-1.25.29-2.63.47-4.92.59-6.81.25-3.69.25-5.82.25-5.82a61.4,61.4,0,0,1,30.15,1.79C206.92,277.84,194.84,309.52,194.84,309.52Z" style="fill: rgb(52, 75, 156); transform-origin: 184.519px 286.097px;" id="elvhqy60xp0tb" class="animable"/><path d="M194.74,267.52h0a5.82,5.82,0,0,1-10.07.72l-1.27-1.89L181.84,264c2.62-1.55,3.65-6.51,4-10.77h0c.11-1.34.15-2.6.15-3.67l6.58,9a12.37,12.37,0,0,0-1,3,5.66,5.66,0,0,0-.1,1.3C191.48,264.61,192.35,266.23,194.74,267.52Z" style="fill: rgb(185, 121, 100); transform-origin: 188.29px 260.185px;" id="el0v3gozbn8ikc" class="animable"/><g id="elqzb6o743ews"><path d="M192.55,258.61a12.37,12.37,0,0,0-1,3c-1.73,2.22-4.42,4.57-8.13,4.72L181.84,264c2.62-1.55,3.65-6.51,4-10.77h0c.11-1.34.15-2.6.15-3.67Z" style="isolation: isolate; opacity: 0.2; transform-origin: 187.195px 257.945px;" class="animable"/></g><path d="M176.74,243.58s-3.25-1.22-2.29-3.47,2.12-2.23,2.12-2.23a6.62,6.62,0,0,1-.12-6c1.61-3,5.17-1.78,5.17-1.78a4.15,4.15,0,0,1,3.3-4,4.38,4.38,0,0,1,4.68,2.46s2.24-2.91,5.52-2.11,3.94,5.37,3.94,5.37a3.66,3.66,0,0,1,4.56,2.19,5.62,5.62,0,0,1-.53,5.78s2.09-1,2.78,2.37-2.83,6.33-2.83,6.33,1.9.23.92,2.72-4.07,2.53-4.07,2.53,1.2.61-1.07,2.66-9.58-.88-9.58-.88Z" style="fill: rgb(38, 50, 56); transform-origin: 190.116px 241.585px;" id="elft2sztb4xiq" class="animable"/><path d="M185.68,238.24c-7,.36-9,4.22-9.17,11.45-.17,9,2.16,15.31,10.79,12.93C199,259.39,197.28,237.63,185.68,238.24Z" style="fill: rgb(185, 121, 100); transform-origin: 185.887px 250.676px;" id="elvyqzio1cvpm" class="animable"/><path d="M181,249.06a14.76,14.76,0,0,1-1.88,3,1.94,1.94,0,0,0,1.89.7Z" style="fill: rgb(162, 78, 63); transform-origin: 180.065px 250.928px;" id="elwnvqps2fka" class="animable"/><path d="M185.25,248.26c0,.58.34,1,.72,1s.68-.48.67-1.06-.34-1-.73-1S185.23,247.69,185.25,248.26Z" style="fill: rgb(38, 50, 56); transform-origin: 185.945px 248.23px;" id="elbgp5ivbgztv" class="animable"/><path d="M186.07,247.23l-1.26-.46S185.46,247.81,186.07,247.23Z" style="fill: rgb(38, 50, 56); transform-origin: 185.44px 247.088px;" id="elf5kpnakpz5" class="animable"/><path d="M178.1,248.35c0,.58.34,1,.73,1s.68-.48.66-1.06-.34-1-.72-1S178.09,247.78,178.1,248.35Z" style="fill: rgb(38, 50, 56); transform-origin: 178.795px 248.32px;" id="elk2frqzinqqc" class="animable"/><path d="M178.93,247.31l-1.27-.45S178.32,247.89,178.93,247.31Z" style="fill: rgb(38, 50, 56); transform-origin: 178.295px 247.174px;" id="elyke6kuhcjv" class="animable"/><path d="M188.15,244.63a.28.28,0,0,1-.22-.1,3.35,3.35,0,0,0-2.81-.8.3.3,0,0,1-.35-.24.3.3,0,0,1,.24-.34,3.87,3.87,0,0,1,3.36,1,.3.3,0,0,1,0,.42A.31.31,0,0,1,188.15,244.63Z" style="fill: rgb(38, 50, 56); transform-origin: 186.611px 243.859px;" id="eluypxck36qj" class="animable"/><path d="M177.22,244.42a.32.32,0,0,1-.24-.11.3.3,0,0,1,.06-.42,3.58,3.58,0,0,1,3-.77.3.3,0,0,1,.2.38.3.3,0,0,1-.37.19h0a3,3,0,0,0-2.49.68A.31.31,0,0,1,177.22,244.42Z" style="fill: rgb(38, 50, 56); transform-origin: 178.587px 243.736px;" id="el43tbwmifsx5" class="animable"/><path d="M193.93,249.61s-3.57-5.57-3.3-10c0,0-14.14-4.93-14.09,9.15,0,0-2-12.4,10-13.31s12.86,16.66,6.93,22.22C193.46,257.65,196.14,253.09,193.93,249.61Z" style="fill: rgb(38, 50, 56); transform-origin: 186.733px 246.543px;" id="elwi9pn9q87ml" class="animable"/><path d="M192.87,251.15a3.07,3.07,0,0,1,3.15-3c2.18.13,3.44,4.52-1.89,5.87C193.37,254.23,192.89,253.5,192.87,251.15Z" style="fill: rgb(185, 121, 100); transform-origin: 195.383px 251.102px;" id="el1m08kts9h2a" class="animable"/><path d="M182.69,256.83a4.2,4.2,0,0,1-.6,0,.3.3,0,0,1-.24-.35.29.29,0,0,1,.34-.24,3.4,3.4,0,0,0,3.71-2,.3.3,0,0,1,.56.22A3.86,3.86,0,0,1,182.69,256.83Z" style="fill: rgb(38, 50, 56); transform-origin: 184.163px 255.445px;" id="elioenyie1sro" class="animable"/><path d="M196.5,247.06c-1.67-8.67-14.49-15.95-19.3-5.87a13,13,0,0,1,4.47-6.36s13-3.71,15.29,11.1Z" style="fill: rgb(52, 75, 156); transform-origin: 187.08px 240.738px;" id="elqv5syqqcrcq" class="animable"/><path d="M189.67,414c-5,0-5.67-.08-8.49-.18-2.41-.08-3,.22-4.92.18-1.62,0-1.56-1.59-1.06-3.37.25-.9.63-2.79,1-4.23l7.34-.54c1,2,3.36,4.79,6.18,5.17S191.66,414,189.67,414Z" style="fill: rgb(38, 50, 56); transform-origin: 183.202px 409.932px;" id="el3pcrjyin5uv" class="animable"/><path d="M166,306.18s-10,14.87-4.58,27.09,32.83,6.7,32.83,6.7l-18.06,66.46,8.64,1.43s30.63-65.87,31.41-77.1-32.29-18.44-32.29-18.44Z" style="fill: rgb(52, 75, 156); transform-origin: 188.032px 357.02px;" id="el2gh5gw69szc" class="animable"/><g id="el4h4sjrutigh"><path d="M166,306.18s-10,14.87-4.58,27.09,32.83,6.7,32.83,6.7l-18.06,66.46,8.64,1.43s30.63-65.87,31.41-77.1-32.29-18.44-32.29-18.44Z" style="fill: rgb(255, 255, 255); opacity: 0.3; transform-origin: 188.032px 357.02px;" class="animable"/></g><g id="el7rt9uthusi5"><path d="M196.5,272s-14,9.86-25.07,5.62c0-.43.1-.85.14-1.25.29-2.63.47-4.92.59-6.81a67.54,67.54,0,0,1,11.13-3.95A36.85,36.85,0,0,0,196.5,272Z" style="isolation: isolate; opacity: 0.2; transform-origin: 183.965px 272.145px;" class="animable"/></g><path d="M177,263.79c6.16,3,12.52,6.73,19.23,8.1,3.86-.25,8.18-1.82,12.06-2.88l11.63-3.52a2.1,2.1,0,0,1,1.63,3.85c-3.63,2-7.29,3.84-11.08,5.52-4.68,1.92-9,4.16-14.28,4.64a21.22,21.22,0,0,1-5.6-.82,83.31,83.31,0,0,1-17.64-7.47,4.23,4.23,0,0,1,4-7.42Z" style="fill: rgb(185, 120, 100); transform-origin: 196.843px 271.47px;" id="elqlqj2ggvaa" class="animable"/><path d="M173.69,262.68c-5.39,1.28-5.57,10.53-.62,14.87l12-10.13S180.08,261.16,173.69,262.68Z" style="fill: rgb(52, 75, 156); transform-origin: 177.283px 269.996px;" id="elpxinsf1vaym" class="animable"/><path d="M220.23,265.54l6.65-.16-3,6.73s-6-.21-5.71-3.27Z" style="fill: rgb(185, 121, 100); transform-origin: 222.52px 268.745px;" id="elsyanb5v8w3" class="animable"/><polygon points="232.59 268.67 228.03 273.58 223.86 272.11 226.88 265.38 232.59 268.67" style="fill: rgb(185, 121, 100); transform-origin: 228.225px 269.48px;" id="el3g7ng7g7bky" class="animable"/></g><g id="freepik--character-3--inject-3" class="animable" style="transform-origin: 269.658px 357.942px;"><path d="M321.88,346.51c4.65,9.62,9.13,19.24,12.16,29.54,1.39,7,1.65,14.12,2.17,21.07.36,5.75.57,11.49.65,17.26l-5.15.54c-1.63-8.11-3.16-17.16-4.58-25.34-.68-3.7-1.2-7.34-2.13-10.9-3.54-9.17-8.45-18.61-12.52-27.63l9.4-4.54Z" style="fill: rgb(220, 137, 124); transform-origin: 324.67px 380.715px;" id="elbqg9tc2t0wj" class="animable"/><path d="M329.56,359.1,321.41,363l-5.06,2.45-3.07-7.38-3.21-7.73,2.71-14.09C321.1,339.89,329.56,359.1,329.56,359.1Z" style="fill: rgb(52, 75, 156); transform-origin: 319.815px 350.85px;" id="el3bpsny6gqxb" class="animable"/><g id="elr1w1v78bl4"><path d="M321.41,363l-5.06,2.45-3.07-7.38c.63-4.18,1.16-7.73,1.16-7.73S320.36,355.65,321.41,363Z" style="opacity: 0.2; transform-origin: 317.345px 357.895px;" class="animable"/></g><path d="M297,310.7c.09.6.48,1,.87,1s.63-.59.54-1.19-.49-1-.88-1S296.85,310.11,297,310.7Z" style="fill: rgb(38, 50, 56); transform-origin: 297.694px 310.605px;" id="el5f2nxmal0i6" class="animable"/><path d="M297.37,311.74A21.65,21.65,0,0,0,301,316.4a3.48,3.48,0,0,1-2.76,1Z" style="fill: rgb(222, 87, 83); transform-origin: 299.185px 314.577px;" id="el1e0spek7lkx" class="animable"/><path d="M294.25,307.73a.37.37,0,0,1-.24-.1.36.36,0,0,1,0-.5,3.47,3.47,0,0,1,3.06-1,.35.35,0,0,1,.27.42.35.35,0,0,1-.42.27h0a2.78,2.78,0,0,0-2.41.84A.35.35,0,0,1,294.25,307.73Z" style="fill: rgb(38, 50, 56); transform-origin: 295.629px 306.908px;" id="elg9rehv7qsf" class="animable"/><path d="M298.86,319.74a10.38,10.38,0,0,1-2.91,6.42,10.18,10.18,0,0,1-4,2.53,9.24,9.24,0,0,1-8.67-1.41c-4.28-3.18-4.84-7.51-6.42-14.76a10.12,10.12,0,0,1,12.23-12.12C296.73,302.21,299.41,312.92,298.86,319.74Z" style="fill: rgb(228, 137, 123); transform-origin: 287.764px 314.66px;" id="elqjmktlz2rdg" class="animable"/><path d="M279.61,324.35c3,1.89,14.34-3.42,12.47-12.35,0,0,4.47-4.89,4.25-10.52s-4-8-8.12-6.94c-3.66.89-3.65,2.88-3.65,2.88s-17.16,1.21-13.84,8.32C263.42,313,275.92,322,279.61,324.35Z" style="fill: rgb(38, 50, 56); transform-origin: 282.405px 309.512px;" id="elert3374lkbp" class="animable"/><path d="M289,313.39a8.39,8.39,0,0,0,2.81,4.6c1.87,1.54,3.39.18,3.36-2,0-2-1-5.17-3.17-5.86S288.58,311.22,289,313.39Z" style="fill: rgb(228, 137, 123); transform-origin: 292.045px 314.314px;" id="elpfgt8n0vp9" class="animable"/><g id="ely2zmd1secis"><path d="M298.34,322.26a10.46,10.46,0,0,1-2.39,3.9,10.18,10.18,0,0,1-4,2.53,22.38,22.38,0,0,1-2.92-1.77l1.52-3.73S295.21,325.47,298.34,322.26Z" style="opacity: 0.2; transform-origin: 293.685px 325.475px;" class="animable"/></g><path d="M282.05,333.5l-1.28-8.77s5.71-4,11.69-1.31l9,10.85Z" style="fill: rgb(228, 137, 123); transform-origin: 291.115px 328.38px;" id="el9xm04p8pasg" class="animable"/><path d="M302.5,333.19l-2.09-3.13s-15.16-5.61-21.77,1.58C278.64,331.64,293.43,339.46,302.5,333.19Z" style="fill: rgb(52, 75, 156); transform-origin: 290.57px 331.8px;" id="elqw2lrc6osb" class="animable"/><g id="elofnbqhw3jc"><path d="M302.5,333.19l-2.09-3.13s-15.16-5.61-21.77,1.58C278.64,331.64,293.43,339.46,302.5,333.19Z" style="opacity: 0.2; transform-origin: 290.57px 331.8px;" class="animable"/></g><polygon points="244.29 418.22 238.58 414.54 240.77 411.27 246.72 402.39 252.44 406.07 245.86 415.88 244.29 418.22" style="fill: rgb(228, 137, 123); transform-origin: 245.51px 410.305px;" id="ellqgmniucjqn" class="animable"/><path d="M239,414.07l8-.08a.59.59,0,0,1,.56.45l1.34,5.81a1,1,0,0,1-.73,1.16l-.21,0c-2.58,0-4.45-.16-7.68-.13-2,0-8,.29-10.74.31s-3.14-2.68-2-2.94c5-1.15,8.82-2.71,10.42-4.18A1.57,1.57,0,0,1,239,414.07Z" style="fill: rgb(38, 50, 56); transform-origin: 237.931px 417.79px;" id="el5vie719mrbw" class="animable"/><path d="M240.54,409.06,251,411.88l56.78-43.08-29.13-6.38a10.48,10.48,0,0,0-11,4.57Z" style="fill: rgb(38, 50, 56); transform-origin: 274.16px 387.034px;" id="elv6pvlgvgcqo" class="animable"/><g id="el0o6yco4k4xyh"><path d="M240.54,409.06,251,411.88l56.78-43.08-29.13-6.38a10.48,10.48,0,0,0-11,4.57Z" style="opacity: 0.2; transform-origin: 274.16px 387.034px;" class="animable"/></g><polygon points="209.5 418.43 203.6 415.06 205.62 411.68 211.09 402.5 216.99 405.87 210.94 416.01 209.5 418.43" style="fill: rgb(228, 137, 123); transform-origin: 210.295px 410.465px;" id="elfzxkdzllkxf" class="animable"/><path d="M203.83,413.93h8a.58.58,0,0,1,.56.45l1.29,5.83a1,1,0,0,1-.75,1.15l-.21,0c-2.57,0-4.45-.2-7.68-.2-2,0-8,.21-10.74.21s-3.11-2.72-2-3c5-1.1,8.85-2.62,10.47-4.07A1.61,1.61,0,0,1,203.83,413.93Z" style="fill: rgb(38, 50, 56); transform-origin: 202.706px 417.65px;" id="elcwcjdybynrn" class="animable"/><path d="M321.48,391.42l-39.7.1c-1-3.52-2.26-15.77-6.14-30.92-1.05-4.11-2.3-8.43-3.77-12.86A95.5,95.5,0,0,0,267.43,336a35.66,35.66,0,0,1,11.66-4.49c17.57-3,33.69,4.74,33.69,4.74S319.75,355.65,321.48,391.42Z" style="fill: rgb(52, 75, 156); transform-origin: 294.455px 361.17px;" id="elh7e31li45gm" class="animable"/><g id="el5q4eav93kju"><path d="M275.64,360.6c-1.05-4.11-2.3-8.43-3.77-12.86l2.77-1.12S279,356.45,275.64,360.6Z" style="opacity: 0.2; transform-origin: 274.391px 353.61px;" class="animable"/></g><path d="M258.27,367.4l4.61,2.18,1.76-7.76s-3.68-1.29-6.44.59Z" style="fill: rgb(228, 137, 123); transform-origin: 261.42px 365.484px;" id="elnz80la68etr" class="animable"/><polygon points="269.49 372.21 269.7 365.14 264.64 361.82 262.88 369.58 269.49 372.21" style="fill: rgb(228, 137, 123); transform-origin: 266.29px 367.015px;" id="el2nf1dywemsm" class="animable"/><path d="M272.64,348.15c-7.67,4.15-16.43,8-23.1,13.43-.15.13-.1.19.07-.39a2.59,2.59,0,0,0-.14-1.09,1.63,1.63,0,0,0-.69-.92c-.13-.05-.05.07.13.19a4.45,4.45,0,0,0,.79.39c3.08,1.17,7.35,1.56,10.8,2l.52,5.15c-1.09.31-2.11.52-3.18.72-4,.69-8.15,1.18-12.36-.21a7.27,7.27,0,0,1-4.93-8.84c2.06-7.31,20.7-16.43,27.54-19.82l4.55,9.4Z" style="fill: rgb(220, 137, 124); transform-origin: 256.472px 353.534px;" id="el122cshesr1yg" class="animable"/><path d="M279.91,383.07l-1.78,4.56s-21.27-26.28-33-27.78-39,48.44-39,48.44l10.34,3.13,29.1-26.4c12,20.94,26.35,36.3,43.41,36.3h16.66c18.63,0,18.84-20.78,15.16-38.4Z" style="fill: rgb(38, 50, 56); transform-origin: 264.4px 390.568px;" id="elb63e0tol47" class="animable"/><path d="M267.43,336c-6.67,2.44-14.51,9.84-14.51,9.84s6.6,11.44,7.26,11,14.2-4.32,14.2-4.32,2.76-3.58.64-9.64A10.26,10.26,0,0,0,267.43,336Z" style="fill: rgb(52, 75, 156); transform-origin: 264.37px 346.426px;" id="el17oz49r42e" class="animable"/><path d="M334.41,410.93l7.25.36-3.83,7.08s-6.45-.71-5.94-4Z" style="fill: rgb(228, 137, 123); transform-origin: 336.761px 414.65px;" id="el0e3angwzaert" class="animable"/><polygon points="347.6 415.33 342.25 420.3 337.83 418.37 341.66 411.29 347.6 415.33" style="fill: rgb(228, 137, 123); transform-origin: 342.715px 415.795px;" id="el74hc5fefn4w" class="animable"/></g><g id="freepik--character-1--inject-3" class="animable" style="transform-origin: 118.698px 363.308px;"><path d="M109.72,339.22c4.86,4.9,9.65,10.39,15.47,14.1,0,0,.36.19.39.22a1.29,1.29,0,0,0-.49-.08c-.15,0,.09,0,.35,0,6.64-1.88,12.81-6.21,18.92-9.54a2.25,2.25,0,0,1,2.73,3.54c-4.76,4.41-17.59,16.2-24.33,13.73-4.12-1.51-7.56-4.35-10.8-7.08a96.54,96.54,0,0,1-8.93-8.82c-3.81-4.53,2.55-10.3,6.69-6.06Z" style="fill: rgb(233, 179, 118); transform-origin: 124.815px 349.639px;" id="elerxc78xqc1g" class="animable"/><path d="M118.08,346.14c-.85,6.36-6,12.6-6,12.6L111,358l-5.26-3.49s-.1-.3-.25-.83-.34-1.15-.57-2c-1.21-4.24-3.39-12.17-3.66-15.46C107.79,336.07,110.73,339.18,118.08,346.14Z" style="fill: rgb(52, 75, 156); transform-origin: 109.67px 347.477px;" id="elyebcm87ecz" class="animable"/><g id="elpuyj8qn3ar"><path d="M118.08,346.14c-.85,6.36-6,12.6-6,12.6L111,358l-5.26-3.49s-.1-.3-.25-.83-.34-1.15-.57-2c-1.21-4.24-3.39-12.17-3.66-15.46C107.79,336.07,110.73,339.18,118.08,346.14Z" style="fill: rgb(255, 255, 255); isolation: isolate; opacity: 0.7; transform-origin: 109.67px 347.477px;" class="animable"/></g><g id="el2pcyryrtpkt"><path d="M111,358l-5.26-3.49s-.1-.3-.25-.83a39.56,39.56,0,0,1,.88-4.78A12.15,12.15,0,0,1,111,358Z" style="opacity: 0.2; transform-origin: 108.245px 353.45px;" class="animable"/></g><path d="M104.6,377.5l4.49,7.86c12-2.8,50.58-8.68,55.31,4.55,5.89,16.43-36.64,29.54-60.17,30.34s-44.06-4.8-29.18-39.11Z" style="fill: rgb(38, 50, 56); transform-origin: 117.48px 398.91px;" id="elgic7bqitfk" class="animable"/><g id="eldu4fxa1ctb"><path d="M104.6,377.5l4.49,7.86c12-2.8,50.58-8.68,55.31,4.55,5.89,16.43-36.64,29.54-60.17,30.34s-44.06-4.8-29.18-39.11Z" style="isolation: isolate; opacity: 0.2; transform-origin: 117.48px 398.91px;" class="animable"/></g><path d="M157.59,413.14a.17.17,0,0,1-.18,0,.14.14,0,0,1,0-.15c.08-.26.86-2.52,1.65-2.76a.5.5,0,0,1,.47.13.82.82,0,0,1,.28.76,2.13,2.13,0,0,1-.74,1.07A8.54,8.54,0,0,1,157.59,413.14Zm.2-.43a3.3,3.3,0,0,0,1.67-1.62.49.49,0,0,0-.19-.51.18.18,0,0,0-.19-.06.54.54,0,0,0-.18.11A6.52,6.52,0,0,0,157.79,412.71Z" style="fill: rgb(38, 50, 56); transform-origin: 158.605px 411.691px;" id="el5nqk23xhr43" class="animable"/><path d="M157.54,413.17a.11.11,0,0,1-.14,0c-.08-.06-1.16-1.43-1-2.36a.85.85,0,0,1,.37-.57.53.53,0,0,1,.63-.06c.57.41.5,2.24.22,2.94l0,.07Zm-.61-2.68a.53.53,0,0,0-.19.32,3.17,3.17,0,0,0,.73,1.89c.17-.78.12-2.07-.22-2.3,0,0-.1-.08-.27,0l0,.05Z" style="fill: rgb(38, 50, 56); transform-origin: 157.108px 411.649px;" id="elikk3t8ivt2" class="animable"/><path d="M116.22,417a.15.15,0,0,1,.15-.07.12.12,0,0,1,.11.1c.06.27.47,2.63-.1,3.22a.49.49,0,0,1-.48.1.77.77,0,0,1-.61-.53,2,2,0,0,1,.13-1.28A8.34,8.34,0,0,1,116.22,417Zm0,.48a3.36,3.36,0,0,0-.69,2.22.5.5,0,0,0,.43.36.17.17,0,0,0,.19,0,.52.52,0,0,0,.1-.18A6.46,6.46,0,0,0,116.25,417.48Z" style="fill: rgb(38, 50, 56); transform-origin: 115.959px 418.652px;" id="elyrqfkeprwyo" class="animable"/><polygon points="131.62 405.09 121.94 408.54 117.29 410.2 118.48 415.29 122.98 414.33 133.98 411.98 131.62 405.09" style="fill: rgb(235, 179, 118); transform-origin: 125.635px 410.19px;" id="elr08dha727a" class="animable"/><path d="M119.75,415.53l-.82-6a.6.6,0,0,0-.69-.51l-3,.5s-4,.37-4.83,1.41c-2.34,3-.88,16.34.68,16.81.57.17,1.17-.61,1.42-1.15.79-1.72,2.18-6.21,2.86-7.63.78-1.67,3-2.48,3.92-2.77A.6.6,0,0,0,119.75,415.53Z" style="fill: rgb(52, 75, 156); transform-origin: 114.47px 418.388px;" id="eludf1nlnls6" class="animable"/><path d="M116.24,417a.13.13,0,0,1,.15,0c.09,0,1.71.7,2,1.59a.89.89,0,0,1-.06.68.5.5,0,0,1-.52.36c-.69-.08-1.52-1.72-1.61-2.46V417A.1.1,0,0,1,116.24,417Zm1.84,2.05a.62.62,0,0,0,0-.38c-.19-.57-1.09-1.07-1.55-1.3.22.77.89,1.87,1.3,1.91,0,0,.12,0,.21-.17l0-.06Z" style="fill: rgb(38, 50, 56); transform-origin: 117.316px 418.304px;" id="elbu3uazo3o0h" class="animable"/><g id="elpl2q7djtsz"><polygon points="131.62 405.09 121.94 408.54 122.98 414.33 133.98 411.98 131.62 405.09" style="isolation: isolate; opacity: 0.2; transform-origin: 127.96px 409.71px;" class="animable"/></g><polygon points="124.7 415.2 127.48 415.4 125.62 405.82 122.46 407.56 124.7 415.2" style="fill: rgb(52, 75, 156); transform-origin: 124.97px 410.61px;" id="elvnn21mvxqz" class="animable"/><g id="elynumquww5g"><polygon points="124.7 415.2 127.48 415.4 125.62 405.82 122.46 407.56 124.7 415.2" style="fill: rgb(255, 255, 255); isolation: isolate; opacity: 0.6; transform-origin: 124.97px 410.61px;" class="animable"/></g><g id="els34gy9xk4hi"><path d="M84.31,378l14.5,16.08s16-.36,35.5,9.16c0,0,20.89-8.63,22.81-15.8,2.52-9.39-48-2.05-48-2.05Z" style="isolation: isolate; opacity: 0.2; transform-origin: 120.761px 390.62px;" class="animable"/></g><path d="M104.45,384.43,74.88,381a61.52,61.52,0,0,0,1-9.25,100.53,100.53,0,0,0-.52-13.25c-.41-4.21-1-9.05-2-14.73a6.94,6.94,0,0,1,6.93-8.28c1.19,0,2.44.06,3.72.14A95.55,95.55,0,0,1,97.5,337.2c1.44.29,2.93.65,4.36,1,5.13,1.33,8.31,7.79,7.87,13a89.56,89.56,0,0,1-1.34,12.07C107.48,369.15,106.41,374.89,104.45,384.43Z" style="fill: rgb(52, 75, 156); transform-origin: 91.4998px 359.959px;" id="el6akt7uxycgl" class="animable"/><g id="elnavf2d3u3gs"><path d="M104.45,384.43,74.88,381a61.52,61.52,0,0,0,1-9.25,100.53,100.53,0,0,0-.52-13.25c-.41-4.21-1-9.05-2-14.73a6.94,6.94,0,0,1,6.93-8.28c1.19,0,2.44.06,3.72.14A95.55,95.55,0,0,1,97.5,337.2c1.44.29,2.93.65,4.36,1,5.13,1.33,8.31,7.79,7.87,13a89.56,89.56,0,0,1-1.34,12.07C107.48,369.15,106.41,374.89,104.45,384.43Z" style="fill: rgb(255, 255, 255); isolation: isolate; opacity: 0.7; transform-origin: 91.4998px 359.959px;" class="animable"/></g><g id="elryitxbkv7z"><path d="M75.9,371.76a100.53,100.53,0,0,0-.52-13.25c3.7-4.37,7.2-8,7.2-8S88.38,365.44,75.9,371.76Z" style="opacity: 0.2; transform-origin: 79.653px 361.135px;" class="animable"/></g><path d="M80.57,348.89c.34,6.33.28,16.18,1.43,22.23l-.3-.74c-.2-.29-.08,0,.13.16a9,9,0,0,0,.86.75c4,3,8.8,5.31,13.31,7.7l5.69,2.93a2.25,2.25,0,0,1-1.53,4.2c-2.17-.52-4.25-1.14-6.36-1.78-6-2-12.16-3.92-17.32-7.83a7.24,7.24,0,0,1-2.27-3c-2.31-8.2-2.49-16.12-2.66-24.48.21-5.83,8.65-5.94,9-.11Z" style="fill: rgb(233, 179, 118); transform-origin: 87.2407px 365.392px;" id="elpcq14daix" class="animable"/><path d="M109.67,381.56l-1.8-1.31a2.57,2.57,0,0,0-2.34-.35l-3.7,1.24a4.84,4.84,0,0,0-3.08,3.18l-.28.93c2.84,2.36,7.65,2.83,7.65,2.83l1.35.28a2.15,2.15,0,0,0,2.6-1.61l.6-2.68A2.46,2.46,0,0,0,109.67,381.56Z" style="fill: rgb(235, 179, 118); transform-origin: 104.595px 384.091px;" id="elz5nqygtq5ao" class="animable"/><path d="M77.87,335.9c-5.78,2.07-7.44,7.11-7.56,17.62,3,2.73,12.11,2.88,12.11,2.88S84,340.46,77.87,335.9Z" style="fill: rgb(52, 75, 156); transform-origin: 76.4564px 346.15px;" id="elqqb70whe9ms" class="animable"/><path d="M147.89,387.35v2.38c0,.61-.72.86-1.33.86H99c-.62,0-1.35-.25-1.35-.86v-2.38Z" style="fill: rgb(38, 50, 56); transform-origin: 122.77px 388.97px;" id="elocd7sjftd6a" class="animable"/><g id="elcxtqz1hy5y"><path d="M147.89,387.35v2.38c0,.61-.72.86-1.33.86H99c-.62,0-1.35-.25-1.35-.86v-2.38Z" style="fill: rgb(255, 255, 255); isolation: isolate; opacity: 0.4; transform-origin: 122.77px 388.97px;" class="animable"/></g><g id="elagwshk48wi8"><path d="M147.89,387.35v2.38c0,.61-.72.86-1.33.86h-31.4c-.61,0-1.34-.25-1.34-.86v-2.38Z" style="isolation: isolate; opacity: 0.2; transform-origin: 130.855px 388.97px;" class="animable"/></g><path d="M155.86,362.61l-5.67,25.71a1.94,1.94,0,0,1-1.84,1.46h-31a1.25,1.25,0,0,1-1.16-1.62l5.66-25.51a1.77,1.77,0,0,1,1.84-1.26h31C155.52,361.39,156,361.77,155.86,362.61Z" style="fill: rgb(38, 50, 56); transform-origin: 136.009px 375.582px;" id="elmbhdkw41n9" class="animable"/><g id="elsfg1mgfrd2p"><path d="M155.86,362.61l-5.67,25.71a1.94,1.94,0,0,1-1.84,1.46H118.43a1.26,1.26,0,0,1-1.17-1.62l5.67-25.51a1.77,1.77,0,0,1,1.84-1.26h29.92C155.52,361.39,156,361.77,155.86,362.61Z" style="fill: rgb(255, 255, 255); isolation: isolate; opacity: 0.4; transform-origin: 136.546px 375.582px;" class="animable"/></g><g id="el8r7mu5xnlt"><path d="M140.59,375.67h0a4.43,4.43,0,0,1-4.09,4c-1.73,0-2.76-1.79-2.26-4s2.21-3.92,3.9-4c-.49,2.2.57,4,2.29,4Z" style="isolation: isolate; opacity: 0.2; transform-origin: 137.352px 375.67px;" class="animable"/></g><path d="M145.5,348.28l6.66.17-3-6.74s-5.94.21-5.71,3.27Z" style="fill: rgb(235, 179, 118); transform-origin: 147.802px 345.08px;" id="elrry1vz9w1qm" class="animable"/><polygon points="157.87 345.17 153.31 340.25 149.14 341.71 152.16 348.45 157.87 345.17" style="fill: rgb(235, 179, 118); transform-origin: 153.505px 344.35px;" id="elz2edhj25u5b" class="animable"/><path d="M82.55,335.56c-.68-.05,1.4,8.3,11.5,10.36s9.32-7.23,8.53-9.56C102.58,336.36,89.3,336,82.55,335.56Z" style="fill: rgb(235, 179, 118); transform-origin: 92.7183px 340.888px;" id="ele40mupewbu8" class="animable"/><path d="M85.32,302.91s5.79-6.42,16.38-3.11,10.14,22.21,4.76,29.07a98.58,98.58,0,0,0-25.08,2.34s-5.1-13.71-2.57-21.77S85.32,302.91,85.32,302.91Z" style="fill: rgb(38, 50, 56); transform-origin: 94.1427px 315.031px;" id="elo43kkfwb8u9" class="animable"/><path d="M87.45,321.76c.67,4.46,1.19,12.54-2,15.1,0,0,4.16-.14,12.23,6.24,2.93-3.32,1.2-4.69,1.2-4.69-4.77-1.71-4.5-5.31-3.53-8.6Z" style="fill: rgb(235, 179, 118); transform-origin: 92.4186px 332.43px;" id="elp3ydfn920cm" class="animable"/><g id="elcamrvblzt2j"><path d="M90.69,325.05l4.71,4.76a14,14,0,0,0-.51,2.36c-1.83-.48-4.28-2.81-4.39-4.78A6.57,6.57,0,0,1,90.69,325.05Z" style="opacity: 0.2; transform-origin: 92.934px 328.61px;" class="animable"/></g><path d="M84.76,312.66c.5,7.13.57,10.15,4.16,14,5.41,5.72,14,4,15.55-3,1.45-6.32.38-16.92-6.54-20.05A9.15,9.15,0,0,0,84.76,312.66Z" style="fill: rgb(235, 179, 118); transform-origin: 94.8767px 316.376px;" id="elhkvu832inm6" class="animable"/><path d="M93.54,314.85c0,.61.33,1.1.72,1.12s.67-.46.66-1.06-.34-1.1-.72-1.11S93.52,314.25,93.54,314.85Z" style="fill: rgb(38, 50, 56); transform-origin: 94.2297px 314.885px;" id="elbizq3p2aar" class="animable"/><path d="M101,314.93c0,.6.34,1.1.72,1.12s.67-.46.66-1.06-.34-1.1-.72-1.11S101,314.33,101,314.93Z" style="fill: rgb(38, 50, 56); transform-origin: 101.69px 314.965px;" id="elac62hlb9nr8" class="animable"/><path d="M101.46,313.9l1.39-.36S102.16,314.64,101.46,313.9Z" style="fill: rgb(38, 50, 56); transform-origin: 102.155px 313.848px;" id="elacb6oirv516" class="animable"/><path d="M98.74,316.16a17.88,17.88,0,0,0,2.18,3.92,2.41,2.41,0,0,1-2.07.31Z" style="fill: rgb(213, 135, 69); transform-origin: 99.83px 318.329px;" id="elmvzzshbktgl" class="animable"/><path d="M92.34,311.05a.29.29,0,0,0,.25-.08,2.55,2.55,0,0,1,2.36-.6.32.32,0,0,0,.41-.23.37.37,0,0,0-.25-.45,3.2,3.2,0,0,0-3,.74.35.35,0,0,0,0,.49A.36.36,0,0,0,92.34,311.05Z" style="fill: rgb(38, 50, 56); transform-origin: 93.6913px 310.317px;" id="el94lngkc45u" class="animable"/><path d="M103.9,311.11a.35.35,0,0,0,.25,0,.34.34,0,0,0,.1-.48,3.68,3.68,0,0,0-2.68-1.85.32.32,0,0,0-.34.33.39.39,0,0,0,.34.38,2.9,2.9,0,0,1,2.11,1.48A.34.34,0,0,0,103.9,311.11Z" style="fill: rgb(38, 50, 56); transform-origin: 102.77px 309.956px;" id="elfrynirgycvs" class="animable"/><path d="M94,313.82l1.39-.35S94.73,314.56,94,313.82Z" style="fill: rgb(38, 50, 56); transform-origin: 94.695px 313.774px;" id="el1i056nk2u9fi" class="animable"/><path d="M86.24,316.94s5.5-4.32,4.25-11.08c0,0,9.84-3.89,13.72,6,0,0,.82-8.48-8.43-10.14s-20.2,10.88-9.72,20.39Z" style="fill: rgb(38, 50, 56); transform-origin: 93.0068px 311.84px;" id="elcxhz9cqv5zc" class="animable"/><path d="M82.49,318.42a5.7,5.7,0,0,0,3.4,2.76c1.87.51,2.71-1.33,2.11-3.23-.55-1.71-2.18-4-4-3.71S81.56,316.73,82.49,318.42Z" style="fill: rgb(235, 179, 118); transform-origin: 85.1265px 317.741px;" id="elrqbizloboaj" class="animable"/><path d="M105.29,316.06a.21.21,0,0,1-.2-.15c-3.53-12.43-15.18-9.87-15.3-9.85a.2.2,0,1,1-.09-.39c.12,0,12.15-2.67,15.78,10.13a.2.2,0,0,1-.14.25Z" style="fill: rgb(38, 50, 56); transform-origin: 97.5158px 310.749px;" id="elcrtxauuufz5" class="animable"/><path d="M99.2,322.46a17.84,17.84,0,0,0-.86,2.52l-.47,0c-2.11-.23-3-1-3.38-1.85a2.77,2.77,0,0,1-.21-1.28,2.92,2.92,0,0,1,.14-.73,10,10,0,0,0,4.06,1.3C98.92,322.44,99.2,322.46,99.2,322.46Z" style="fill: rgb(38, 50, 56); transform-origin: 96.7362px 323.05px;" id="elnltg8wbua5j" class="animable"/><path d="M98.48,322.38l-.27.73c-2-.21-3.37-.63-3.93-1.3a2.92,2.92,0,0,1,.14-.73A10,10,0,0,0,98.48,322.38Z" style="fill: rgb(255, 255, 255); transform-origin: 96.38px 322.095px;" id="ely1iq6tkp9i" class="animable"/><path d="M97.87,324.94c-2.11-.23-3-1-3.38-1.85a7.09,7.09,0,0,1,2.3.71A2.59,2.59,0,0,1,97.87,324.94Z" style="fill: rgb(222, 87, 83); transform-origin: 96.18px 324.015px;" id="elrpoflom1iyn" class="animable"/><path d="M97.53,355.78a.21.21,0,0,1-.17-.07,53.55,53.55,0,0,1-11.74-19.89.24.24,0,0,1,.17-.29.23.23,0,0,1,.28.17,52.94,52.94,0,0,0,11.36,19.39c.6-2,3.09-11.5-.66-18.78a.24.24,0,0,1,.42-.22c4.29,8.33.6,19.42.56,19.53a.25.25,0,0,1-.17.16Z" style="fill: rgb(38, 50, 56); transform-origin: 92.4383px 345.652px;" id="el6bfbiwx7wd" class="animable"/><path d="M97.84,355.36l.76,1a.48.48,0,0,1,0,.6l-.77,1a.49.49,0,0,1-.75,0l-.72-.82a.48.48,0,0,1,0-.58L97,355.4A.5.5,0,0,1,97.84,355.36Z" style="fill: rgb(255, 255, 255); transform-origin: 97.4839px 356.642px;" id="elmy1ubjwt57a" class="animable"/><g id="el57b7by4ei7c"><path d="M77.87,335.9c-5.78,2.07-7.44,7.11-7.56,17.62,3,2.73,12.11,2.88,12.11,2.88S84,340.46,77.87,335.9Z" style="fill: rgb(255, 255, 255); isolation: isolate; opacity: 0.7; transform-origin: 76.4564px 346.15px;" class="animable"/></g><polygon points="138.34 416.11 148.48 417.78 153.35 418.58 154.77 413.55 150.37 412.21 139.61 408.94 138.34 416.11" style="fill: rgb(235, 179, 118); transform-origin: 146.555px 413.76px;" id="el4dku21n9bp3" class="animable"/><path d="M153.78,412.73l-2.19,5.64a.61.61,0,0,0,.36.79l2.83,1s3.71,1.62,4.91,1.1c3.51-1.51,8.68-13.88,7.54-15-.42-.43-1.32,0-1.8.32-1.52,1.12-4.91,4.37-6.19,5.29-1.5,1.08-3.79.74-4.78.53A.58.58,0,0,0,153.78,412.73Z" style="fill: rgb(52, 75, 156); transform-origin: 159.47px 413.721px;" id="el54au0tf8dxo" class="animable"/><g id="elu4g0y6yfxk"><polygon points="138.34 416.11 148.48 417.78 150.37 412.21 139.61 408.94 138.34 416.11" style="isolation: isolate; opacity: 0.2; transform-origin: 144.355px 413.36px;" class="animable"/></g><path d="M148.62,411.16S107.28,387.92,93,388.58s-16.32,13.24-10.44,21.11,16.76,9.79,16.76,9.79S91.93,409,93,406.08s5.25,1.16,5.25,1.16,26,8.4,48.77,10.33Z" style="fill: rgb(38, 50, 56); transform-origin: 114.049px 404.023px;" id="el5y7w3kdpkk6" class="animable"/><polygon points="149.29 410.52 146.95 408.95 143.94 418.18 147.55 418.18 149.29 410.52" style="fill: rgb(52, 75, 156); transform-origin: 146.615px 413.565px;" id="elgecw90i54y8" class="animable"/><g id="el54dr7n8yej"><polygon points="149.29 410.52 146.95 408.95 143.94 418.18 147.55 418.18 149.29 410.52" style="fill: rgb(255, 255, 255); isolation: isolate; opacity: 0.6; transform-origin: 146.615px 413.565px;" class="animable"/></g></g><defs>     <filter id="active" height="200%">         <feMorphology in="SourceAlpha" result="DILATED" operator="dilate" radius="2"/>                <feFlood flood-color="#32DFEC" flood-opacity="1" result="PINK"/>        <feComposite in="PINK" in2="DILATED" operator="in" result="OUTLINE"/>        <feMerge>            <feMergeNode in="OUTLINE"/>            <feMergeNode in="SourceGraphic"/>        </feMerge>    </filter>    <filter id="hover" height="200%">        <feMorphology in="SourceAlpha" result="DILATED" operator="dilate" radius="2"/>                <feFlood flood-color="#ff0000" flood-opacity="0.5" result="PINK"/>        <feComposite in="PINK" in2="DILATED" operator="in" result="OUTLINE"/>        <feMerge>            <feMergeNode in="OUTLINE"/>            <feMergeNode in="SourceGraphic"/>        </feMerge>            <feColorMatrix type="matrix" values="0   0   0   0   0                0   1   0   0   0                0   0   0   0   0                0   0   0   1   0 "/>    </filter></defs></svg>